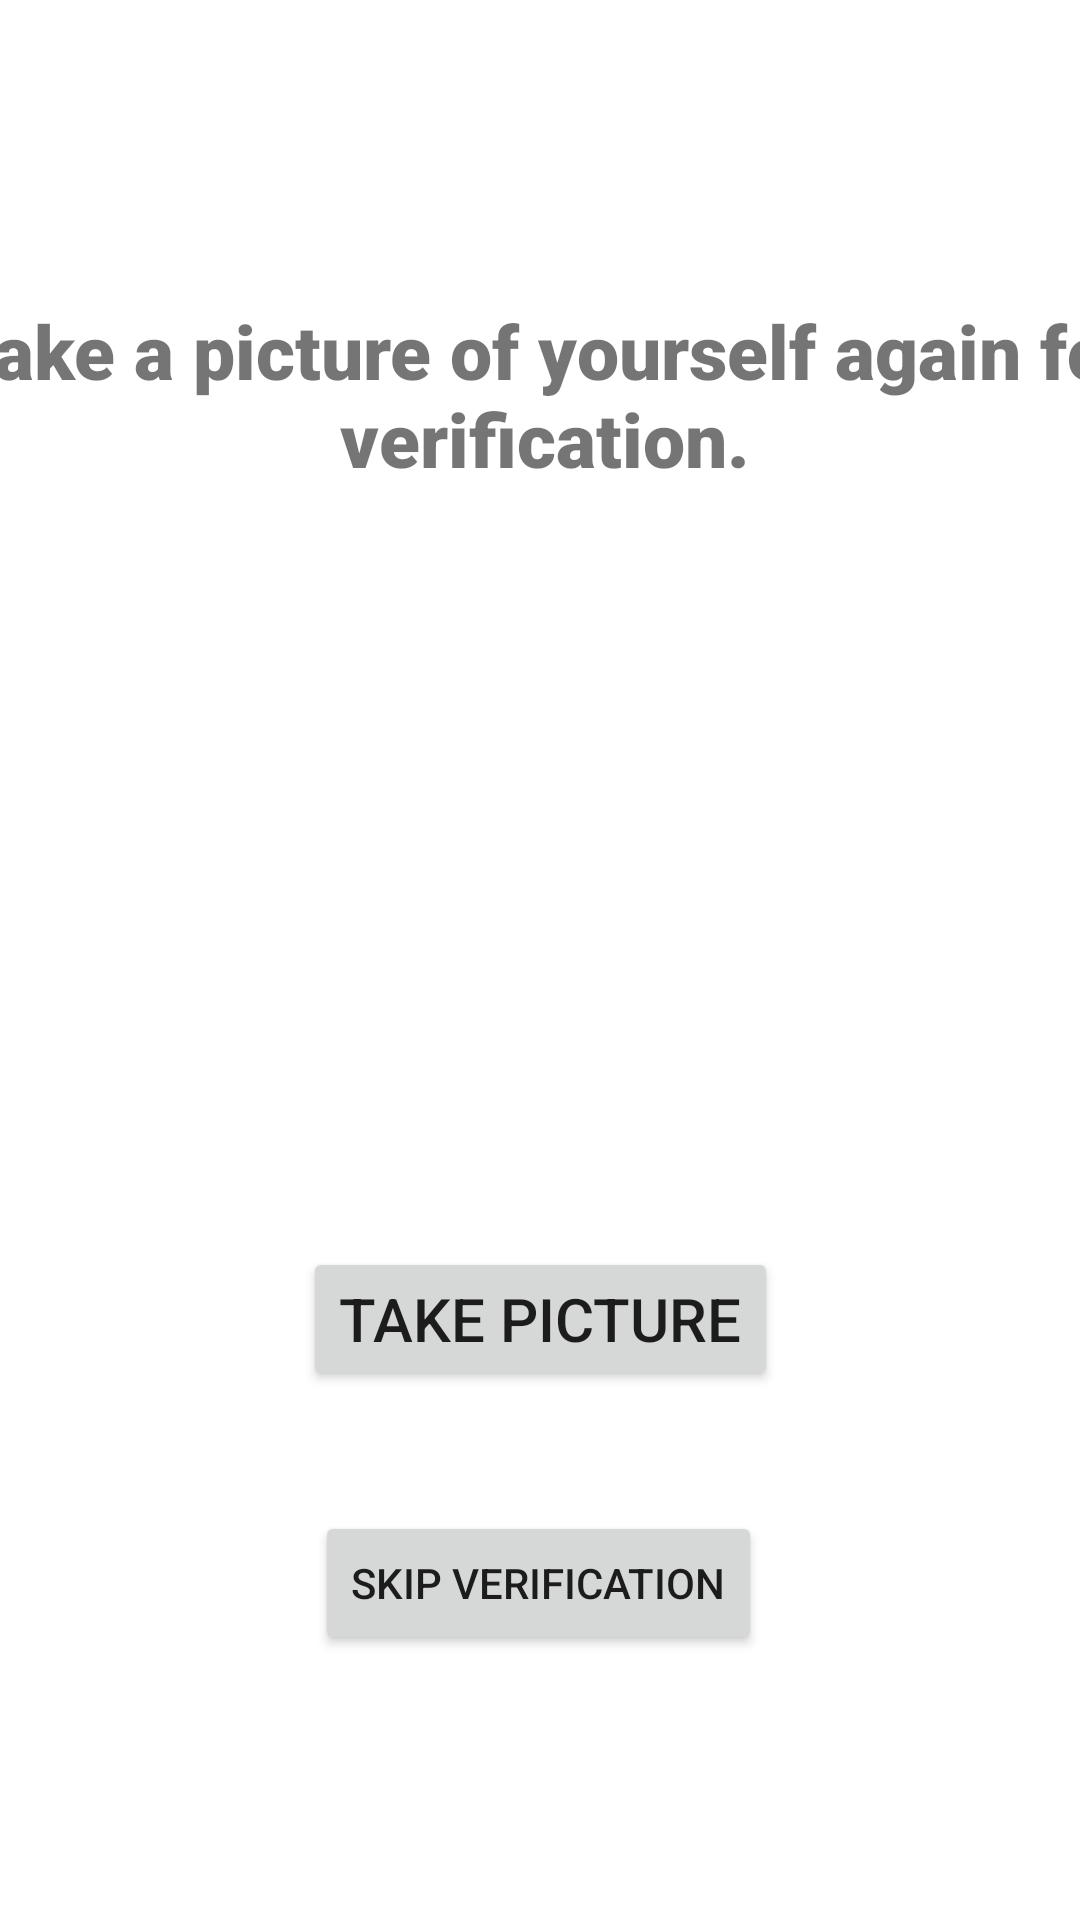

Write the Android layout XML for this screen, with the resource values it uses.
<!-- AndroidManifest.xml: application theme Theme.CapstoneTEMIAdvanced -->
<!-- res/layout/activity_face_verification.xml -->
<?xml version="1.0" encoding="utf-8"?>
<androidx.constraintlayout.widget.ConstraintLayout xmlns:android="http://schemas.android.com/apk/res/android"
    xmlns:app="http://schemas.android.com/apk/res-auto"
    xmlns:tools="http://schemas.android.com/tools"
    android:layout_width="match_parent"
    android:layout_height="match_parent"
    tools:context=".FaceVerificationActivity">


    <ImageButton
        android:id="@+id/backBtn2"
        android:layout_width="50dp"
        android:layout_height="50dp"
        android:layout_marginStart="32dp"
        android:layout_marginTop="16dp"
        android:background="#00FFFFFF"
        android:scaleType="fitCenter"
        app:layout_constraintStart_toStartOf="parent"
        app:layout_constraintTop_toTopOf="parent"
        app:srcCompat="@drawable/undo" />

    <TextView
        android:id="@+id/takepicTV"
        android:layout_width="400dp"
        android:layout_height="250dp"
        android:layout_marginTop="100dp"
        android:fontFamily="sans-serif-black"
        android:text="Take a picture of yourself again for verification."
        android:textAlignment="center"
        android:textSize="25sp"
        app:layout_constraintEnd_toEndOf="parent"
        app:layout_constraintHorizontal_bias="0.477"
        app:layout_constraintStart_toStartOf="parent"
        app:layout_constraintTop_toTopOf="parent" />

    <Button
        android:id="@+id/takePicBtn2"
        android:layout_width="wrap_content"
        android:layout_height="wrap_content"
        android:text="Take picture"
        android:textSize="20sp"
        app:layout_constraintBottom_toBottomOf="parent"
        app:layout_constraintEnd_toEndOf="parent"
        app:layout_constraintStart_toStartOf="parent"
        app:layout_constraintTop_toBottomOf="@+id/takepicTV"
        app:layout_constraintVertical_bias="0.271" />

    <Button
        android:id="@+id/skipVerificationBtn"
        android:layout_width="wrap_content"
        android:layout_height="wrap_content"
        android:text="Skip Verification"
        app:layout_constraintBottom_toBottomOf="parent"
        app:layout_constraintEnd_toEndOf="parent"
        app:layout_constraintHorizontal_bias="0.498"
        app:layout_constraintStart_toStartOf="parent"
        app:layout_constraintTop_toBottomOf="@+id/takePicBtn2"
        app:layout_constraintVertical_bias="0.312" />


</androidx.constraintlayout.widget.ConstraintLayout>
<!-- resources referenced by this layout -->
<resources>
  <style name="Theme.CapstoneTEMIAdvanced" parent="Theme.MaterialComponents.DayNight.DarkActionBar">
          
          <item name="colorPrimary">@color/purple_500</item>
          <item name="colorPrimaryVariant">@color/purple_700</item>
          <item name="colorOnPrimary">@color/white</item>
          
          <item name="colorSecondary">@color/teal_200</item>
          <item name="colorSecondaryVariant">@color/teal_700</item>
          <item name="colorOnSecondary">@color/black</item>
          
          <item name="android:statusBarColor">?attr/colorPrimaryVariant</item>
          
      </style>
  <!-- not gathered from this repository: default colours our renderer supplied (Android Studio template values) -->
  <color name="purple_500">#FF6200EE</color>
  <color name="purple_700">#FF3700B3</color>
  <color name="teal_200">#FF03DAC5</color>
  <color name="teal_700">#FF018786</color>
  <color name="black">#FF000000</color>
  <color name="white">#FFFFFFFF</color>
</resources>
